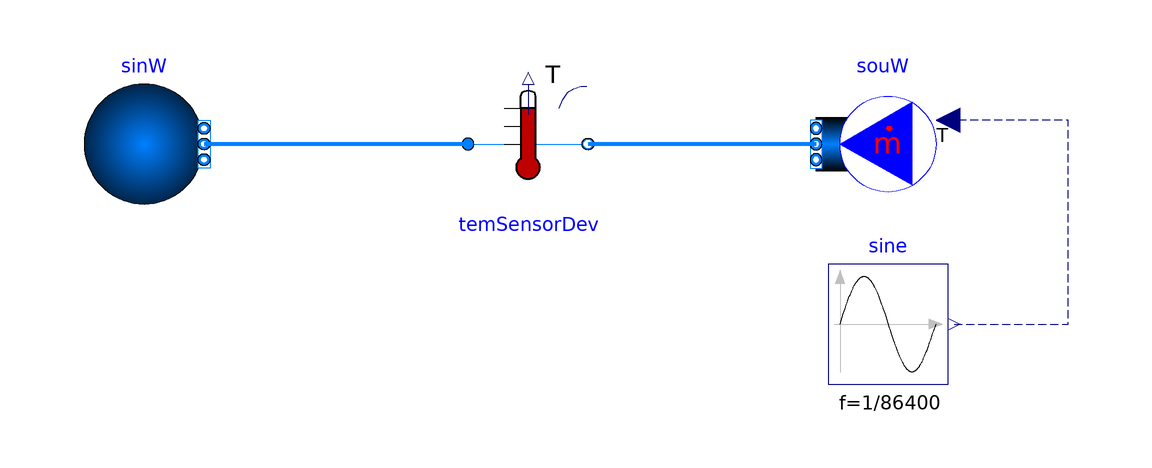

The component connection diagram of the Modelica model below, drawn from its own Placement and Line annotations.

model TemSensorDrift
  import BuildingControlEmulator;
  extends Modelica.Icons.Example;
  package Medium = Buildings.Media.Water "Medium for water";

  Buildings.Fluid.Sources.MassFlowSource_T souW(
    redeclare package Medium = Medium,
    T=273.15 + 20,
    use_T_in=true,
    nPorts=1,
    m_flow=1) "Source for water"
    annotation (Placement(transformation(extent={{58,-30},{38,-10}})));
  Modelica.Blocks.Sources.Sine sine(
    amplitude=2.5,
    offset=275.15 + 7.5,
    f=1/86400)
    annotation (Placement(transformation(extent={{40,-60},{60,-40}})));
  Buildings.Fluid.Sources.Boundary_pT sinW(redeclare package Medium = Medium,
      nPorts=1) "Sink for water" annotation (Placement(transformation(
        extent={{-10,-10},{10,10}},
        rotation=0,
        origin={-74,-20})));
  BuildingControlEmulator.Devices.Fault.TemSensorDrift
                                                     temSensorDev(
    m_flow_nominal=1,
    redeclare package Medium = Medium,
    dt=2,
    FauTime=14300,
    DraftTime=20000)
    annotation (Placement(transformation(extent={{-20,-30},{0,-10}})));
equation
  connect(sine.y, souW.T_in) annotation (Line(
      points={{61,-50},{80,-50},{80,-16},{60,-16}},
      color={0,0,127},
      pattern=LinePattern.Dash));
  connect(souW.ports[1], temSensorDev.port_b) annotation (Line(
      points={{38,-20},{20,-20},{0,-20}},
      color={0,127,255},
      thickness=1));
  connect(temSensorDev.port_a, sinW.ports[1]) annotation (Line(
      points={{-20,-20},{-64,-20}},
      color={0,127,255},
      thickness=1));
  annotation (Icon(coordinateSystem(preserveAspectRatio=false)), Diagram(
        coordinateSystem(preserveAspectRatio=false)));
end TemSensorDrift;